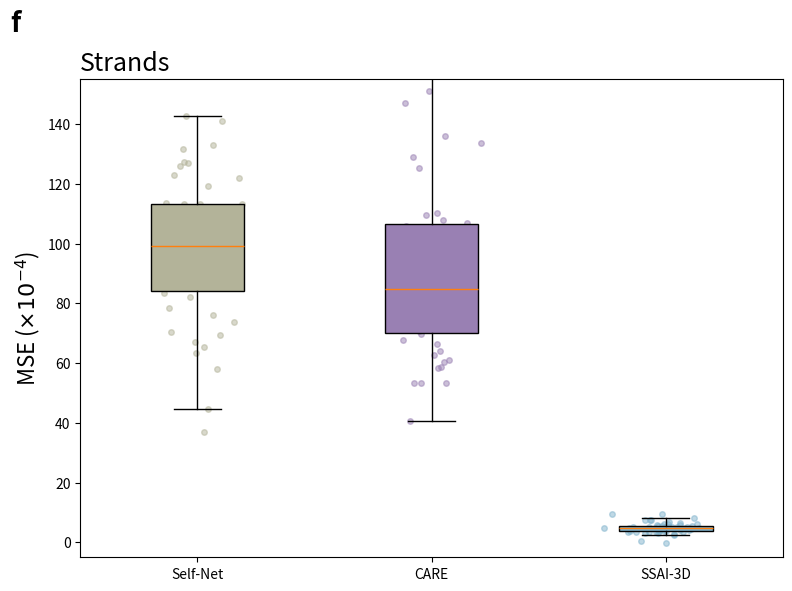
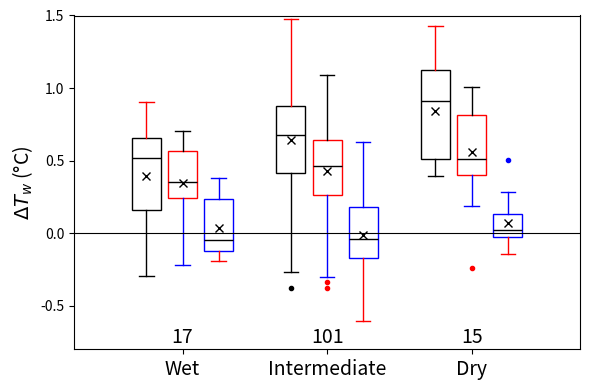

Write the Python code that produced these figures, in order.
import matplotlib.pyplot as plt
import numpy as np

# Sample data (replace with your actual data)
self_net = np.random.normal(loc=100, scale=25, size=50)
care = np.random.normal(loc=90, scale=28, size=50)
ssai_3d = np.random.normal(loc=5, scale=2, size=50)

data = [self_net, care, ssai_3d]
labels = ['Self-Net', 'CARE', 'SSAI-3D']
colors = [(0.7, 0.7, 0.6), (0.6, 0.5, 0.7), (0.5, 0.7, 0.8)]  # Customize colors

# Create the plot
fig, ax = plt.subplots(figsize=(8, 6))

# Box plot
bp = ax.boxplot(data, labels=labels, patch_artist=True, widths=0.4, showfliers=False)

# Customize box colors
for patch, color in zip(bp['boxes'], colors):
    patch.set_facecolor(color)

# Scatter plot (jitter)
for i, d in enumerate(data):
    y = d
    x = np.random.normal(i + 1, 0.08, size=len(y))  # Add jitter
    ax.scatter(x, y, color=colors[i], alpha=0.5, s=16) # Customize colors and size

# Set labels and title
ax.set_ylabel(r'MSE ($\times 10^{-4}$)', fontsize=16)
ax.set_title('Strands', fontsize=18, loc='left')
ax.text(-0.1, 1.1, 'f', transform=ax.transAxes, size=20, weight='bold') # Add subplot label
ax.set_ylim(-5, 155)

# Show the plot
plt.tight_layout()
plt.show()


import matplotlib.pyplot as plt
import numpy as np

# Data (simulated to match the general look of the chart)
wet_black = np.random.normal(0.4, 0.3, 17)  # 17 values
wet_red = np.random.normal(0.3, 0.25, 17)
wet_blue = np.random.normal(0, 0.2, 17)

intermediate_black = np.random.normal(0.6, 0.4, 101)  # 101 values
intermediate_red = np.random.normal(0.4, 0.3, 101)
intermediate_blue = np.random.normal(0, 0.25, 101)

dry_black = np.random.normal(0.7, 0.35, 15)  # 15 values
dry_red = np.random.normal(0.5, 0.3, 15)
dry_blue = np.random.normal(0.1, 0.25, 15)

# Create the plot
fig, ax = plt.subplots(figsize=(6, 4))  # Adjust figure size as needed

# Boxplot data - Flattened structure
data = [
    wet_black, wet_red, wet_blue,
    intermediate_black, intermediate_red, intermediate_blue,
    dry_black, dry_red, dry_blue,
]


# Colors for the boxes
colors = ['black', 'red', 'blue']*3
positions = [1,1.25,1.5,2,2.25,2.5,3,3.25,3.5] # Explicit x positions

# Create the box plots
bp = ax.boxplot(
    data,
    positions=positions,
    widths=0.2,
    patch_artist=True,  # Fill with color
    showmeans=True,
    showfliers=True,  # Show outliers
    medianprops={'color': 'black'},
    meanprops={
        'marker': 'x',
        'markeredgecolor': 'black',
        'markerfacecolor': 'black',
    },
    flierprops={'markersize': 3},
)

# Fill boxes with color and set properties
for box, color in zip(bp['boxes'], colors):
    box.set_facecolor('white')  # Set to white
    box.set_edgecolor(color)
    box.set_linewidth(1)

for median in bp['medians']:
    median.set_color('black')
    median.set_linewidth(1)
    
for whisker,color in zip(bp['whiskers'], colors*2):
    whisker.set_color(color)
    whisker.set_linewidth(1)

for cap,color in zip(bp['caps'], colors*2):
        cap.set_color(color)
        cap.set_linewidth(1)

for flier, color in zip(bp['fliers'], colors*9):
    flier.set_markerfacecolor(color)
    flier.set_markeredgecolor(color)
    
# Customize the plot
ax.set_xticks([1.25, 2.25, 3.25])
ax.set_xticklabels(['Wet', 'Intermediate', 'Dry'], fontsize=14)
ax.set_ylabel('$\u0394T_w$ (°C)', fontsize=14)
ax.set_ylim(-0.8, 1.5)
ax.axhline(0, color='black', linewidth=0.8)  # Add a horizontal line at y=0

# Sample sizes (as shown in the image)
sample_sizes = [17, 101, 15]
x_positions_for_text = [1.25, 2.25, 3.25] #Positions directly above x-axis labels
for i, size in enumerate(sample_sizes):
    ax.text(
        x_positions_for_text[i],
        -0.79,  # Changed y-position to be just above the x-axis
        str(size),
        ha='center',
        va='bottom',
        fontsize=14,
    )

# Add triangles below x-axis labels
triangle_positions = [1.25, 2.25, 3.25]
for pos in triangle_positions:
    ax.plot(pos, -1.1, marker='^', color='black', markersize=8)

# Adjust layout
plt.tight_layout()
plt.show()